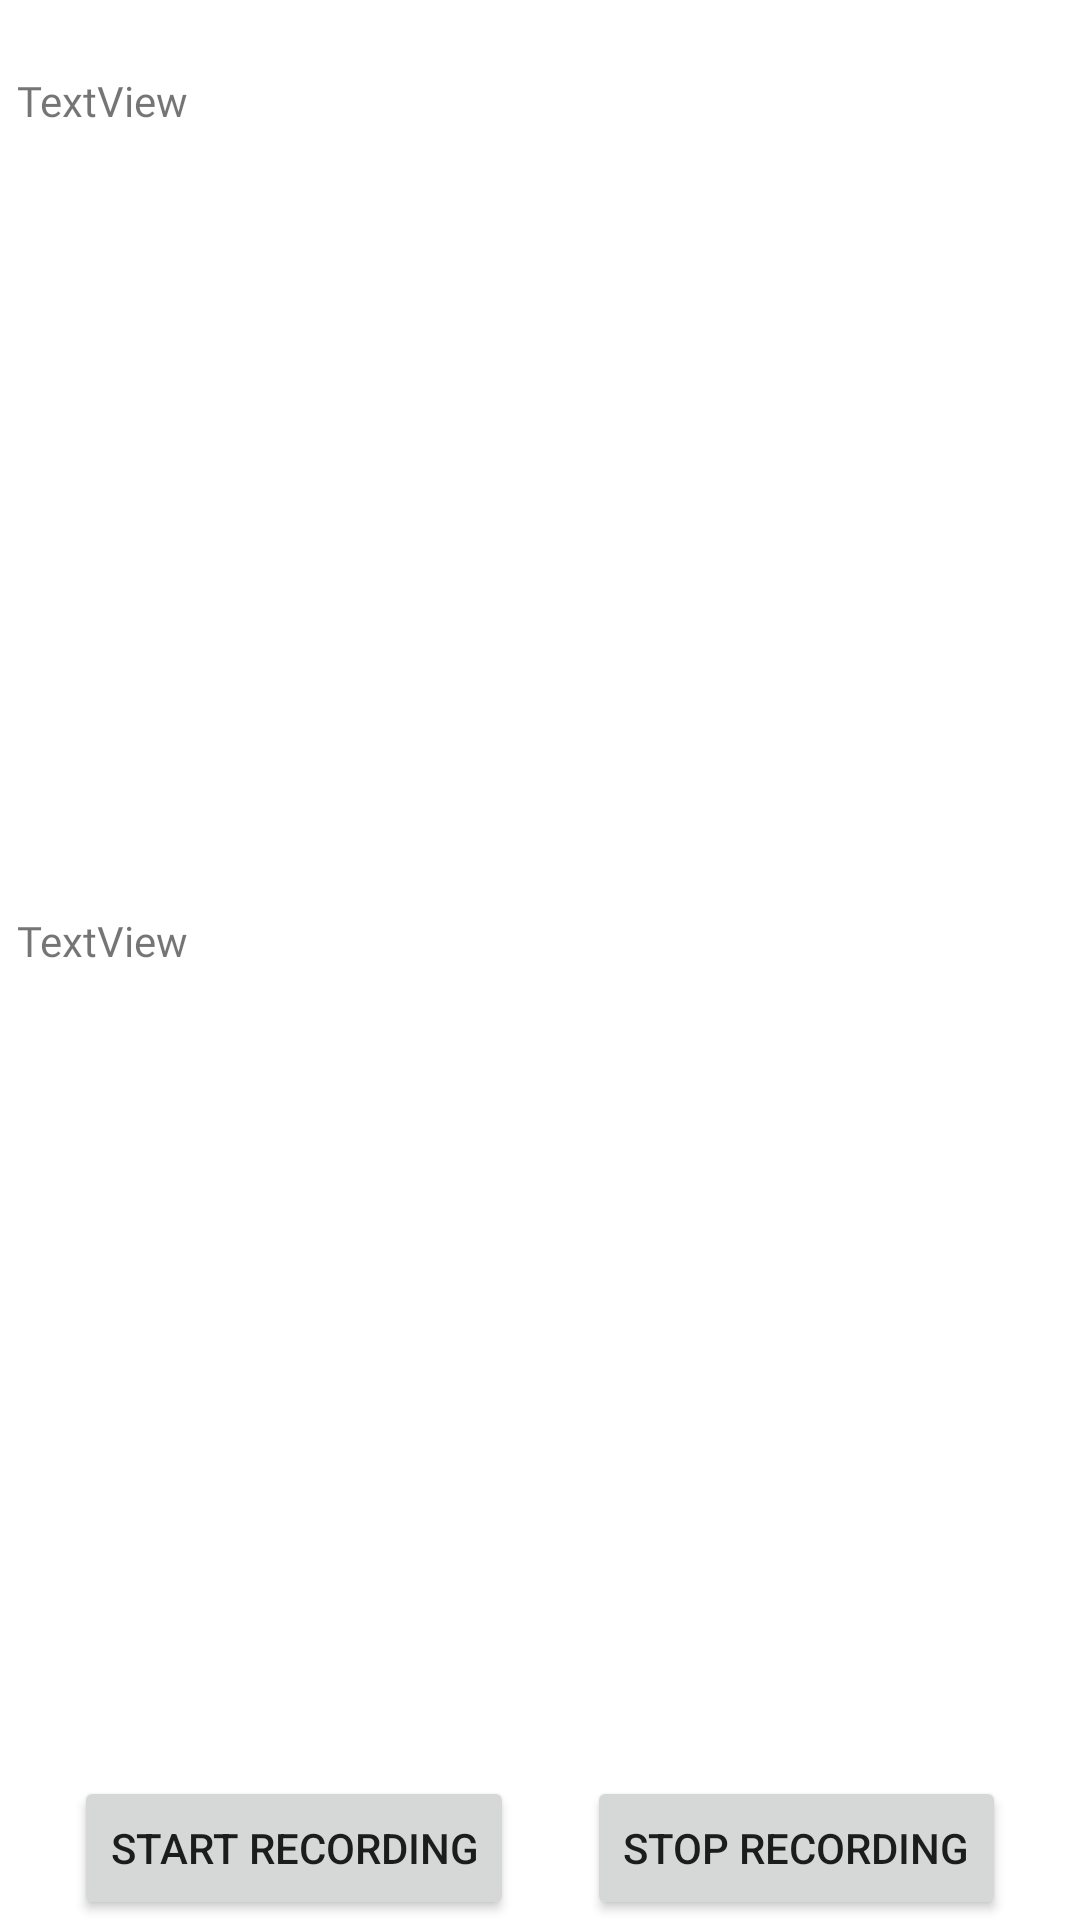

Reconstruct the res/layout file that produces this screen, plus the resources it refers to.
<!-- AndroidManifest.xml: application theme Theme.MLSeriesDemonstrator -->
<!-- res/layout/activity_audio_helper.xml -->
<?xml version="1.0" encoding="utf-8"?>
<androidx.constraintlayout.widget.ConstraintLayout xmlns:android="http://schemas.android.com/apk/res/android"
    xmlns:app="http://schemas.android.com/apk/res-auto"
    xmlns:tools="http://schemas.android.com/tools"
    android:layout_width="match_parent"
    android:layout_height="match_parent">

    <Button
        android:id="@+id/buttonStartRecording"
        android:layout_width="wrap_content"
        android:layout_height="wrap_content"
        android:text="Start Recording"
        android:onClick="onStartRecording"
        app:layout_constraintBottom_toBottomOf="parent"
        app:layout_constraintEnd_toStartOf="@+id/buttonStopRecording"
        app:layout_constraintHorizontal_bias="0.5"
        app:layout_constraintStart_toStartOf="parent" />

    <Button
        android:id="@+id/buttonStopRecording"
        android:layout_width="wrap_content"
        android:layout_height="wrap_content"
        android:text="Stop Recording"
        android:onClick="onStopRecording"
        app:layout_constraintBottom_toBottomOf="parent"
        app:layout_constraintEnd_toEndOf="parent"
        app:layout_constraintHorizontal_bias="0.5"
        app:layout_constraintStart_toEndOf="@+id/buttonStartRecording" />

    <TextView
        android:id="@+id/textViewOutput"
        android:layout_width="349dp"
        android:layout_height="264dp"
        android:layout_marginStart="8dp"
        android:layout_marginTop="16dp"
        android:layout_marginEnd="8dp"
        android:text="TextView"
        android:fontFamily="@font/fontonebold"
        app:layout_constraintBottom_toTopOf="@+id/textViewSpec"
        app:layout_constraintEnd_toEndOf="parent"
        app:layout_constraintStart_toStartOf="parent"
        app:layout_constraintTop_toTopOf="parent"
        app:layout_constraintVertical_chainStyle="packed" />

    <TextView
        android:id="@+id/textViewSpec"
        android:layout_width="349dp"
        android:layout_height="264dp"
        android:layout_marginStart="8dp"
        android:layout_marginTop="16dp"
        android:layout_marginEnd="8dp"
        android:layout_marginBottom="16dp"
        android:fontFamily="@font/fontonebold"
        android:text="TextView"
        app:layout_constraintBottom_toTopOf="@+id/buttonStartRecording"
        app:layout_constraintEnd_toEndOf="parent"
        app:layout_constraintStart_toStartOf="parent"
        app:layout_constraintTop_toBottomOf="@+id/textViewOutput" />
</androidx.constraintlayout.widget.ConstraintLayout>
<!-- resources referenced by this layout -->
<resources>
  <style name="Theme.MLSeriesDemonstrator" parent="Theme.MaterialComponents.DayNight.DarkActionBar">
          
          <item name="colorPrimary">#feb352</item>
          <item name="colorPrimaryVariant">#feb352</item>
          <item name="colorOnPrimary">@color/white</item>
          
          <item name="colorSecondary">@color/teal_200</item>
          <item name="colorSecondaryVariant">@color/teal_700</item>
          <item name="colorOnSecondary">@color/black</item>
          
          <item name="android:statusBarColor" tools:targetApi="l">?attr/colorPrimaryVariant</item>
          
      </style>
  <!-- not gathered from this repository: default colours our renderer supplied (Android Studio template values) -->
  <color name="teal_200">#FF03DAC5</color>
  <color name="teal_700">#FF018786</color>
  <color name="black">#FF000000</color>
  <color name="white">#FFFFFFFF</color>
</resources>
